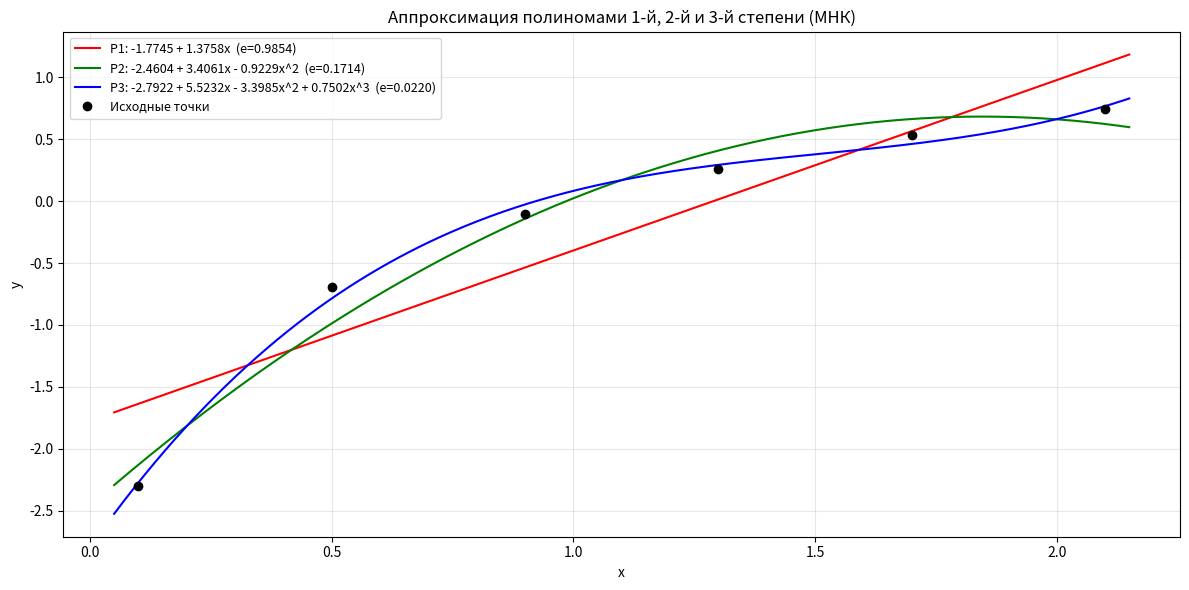

Generate this figure with matplotlib:
import numpy as np
import matplotlib.pyplot as plt

x_data = np.array([0.1, 0.5, 0.9, 1.3, 1.7, 2.1])
y_data = np.array([-2.3026, -0.69315, -0.10536, 0.26236, 0.53063, 0.74194])


c1 = np.polyfit(x_data, y_data, 1)[::-1]   # [a0, a1]
c2 = np.polyfit(x_data, y_data, 2)[::-1]   # [a0, a1, a2]
c3 = np.polyfit(x_data, y_data, 3)[::-1]   # [a0, a1, a2, a3]

def poly(c, x):
    """c[0] + c[1]*x + c[2]*x^2 + ... — порядок как в C++."""
    y = np.zeros_like(x, dtype=float)
    xp = np.ones_like(x, dtype=float)
    for k in c:
        y += k * xp
        xp *= x
    return y

def fmt(c):
    terms = []
    for i, a in enumerate(c):
        sign = '+' if a >= 0 else '-'
        s = f"{abs(a):.4f}"
        if i > 0:
            s += "x" + (f"^{i}" if i > 1 else "")
        terms.append((sign, s))
    out = ("-" if terms[0][0] == '-' else "") + terms[0][1]
    for sign, s in terms[1:]:
        out += f" {sign} {s}"
    return out

def phi(c, x, y):
    return np.sum((poly(c, x) - y) ** 2)   # Φ из (3.15), как в методичке

x_plot = np.linspace(0.05, 2.15, 400)

plt.figure(figsize=(12, 6))
plt.plot(x_plot, poly(c1, x_plot), 'r-',
         label=f'P1: {fmt(c1)}  (e={phi(c1, x_data, y_data):.4f})')
plt.plot(x_plot, poly(c2, x_plot), 'g-',
         label=f'P2: {fmt(c2)}  (e={phi(c2, x_data, y_data):.4f})')
plt.plot(x_plot, poly(c3, x_plot), 'b-',
         label=f'P3: {fmt(c3)}  (e={phi(c3, x_data, y_data):.4f})')
plt.plot(x_data, y_data, 'ko', label='Исходные точки', zorder=5)

plt.grid(True, alpha=0.3)
plt.legend(fontsize=9)
plt.title('Аппроксимация полиномами 1-й, 2-й и 3-й степени (МНК)')
plt.xlabel('x')
plt.ylabel('y')
plt.tight_layout()
plt.show()

best = int(np.argmin([phi(c1, x_data, y_data),
                      phi(c2, x_data, y_data),
                      phi(c3, x_data, y_data)])) + 1
print(f"Лучшее приближение: F{best}(x)")
